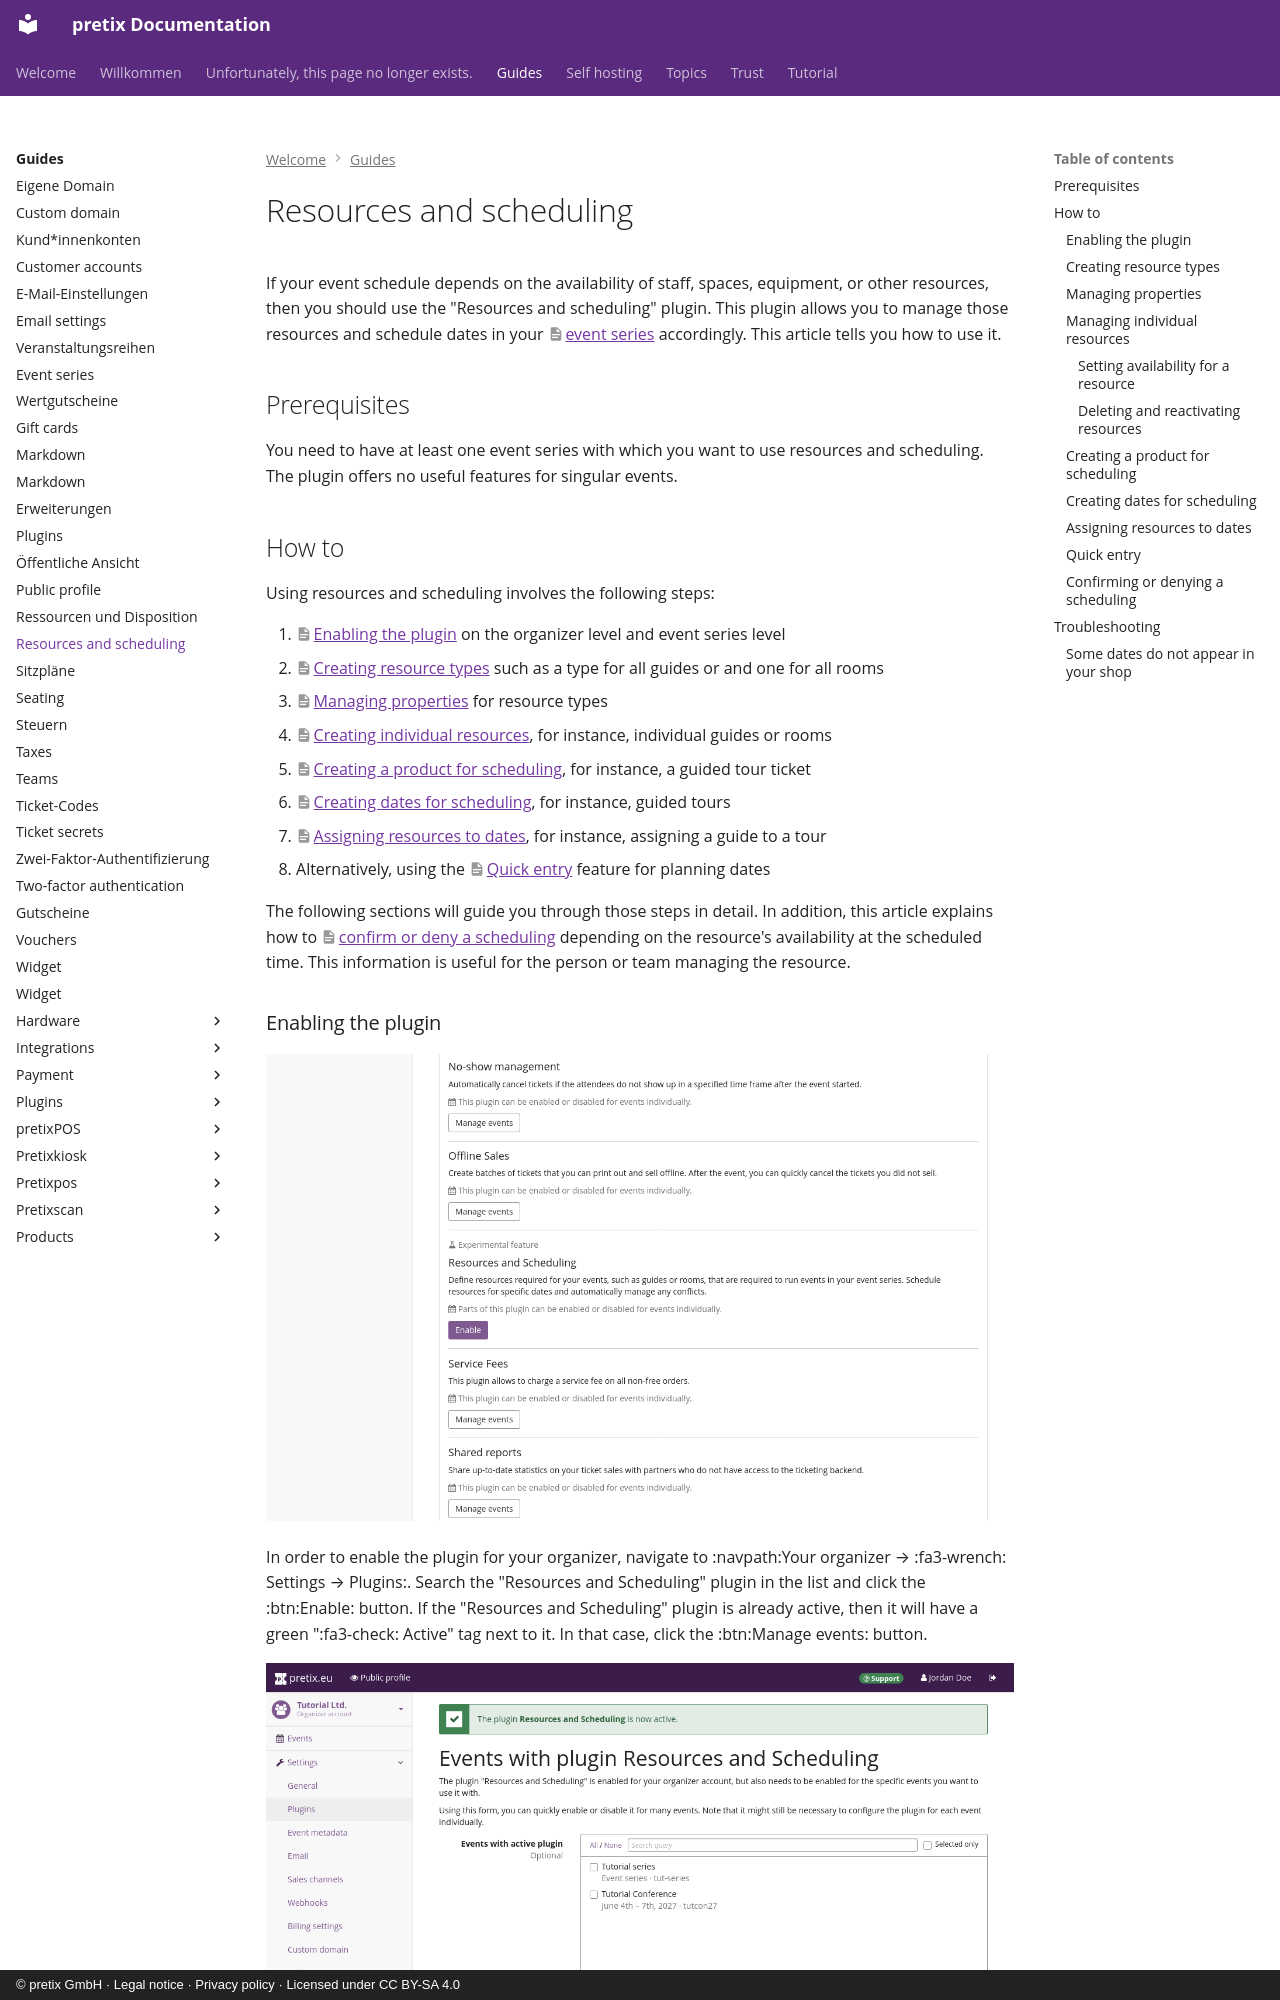

repository: pretix/pretix-docs · page: guides/resources-and-scheduling/index.html · generator: mkdocs · copyright: © pretix GmbH · Legal notice · Privacy policy · Licensed under CC BY-SA 4.0

# Resources and scheduling

If your event schedule depends on the availability of staff, spaces, equipment, or other resources, then you should use the "Resources and scheduling" plugin.
This plugin allows you to manage those resources and schedule dates in your [event series](event-series.md) accordingly.
This article tells you how to use it.

## Prerequisites

You need to have at least one event series with which you want to use resources and scheduling.
The plugin offers no useful features for singular events.

## How to

Using resources and scheduling involves the following steps:

 1. [Enabling the plugin](resources-and-scheduling.md#enabling-the-plugin) on the organizer level and event series level
 3. [Creating resource types](resources-and-scheduling.md#creating-resource-types) such as a type for all guides or and one for all rooms
 4. [Managing properties](resources-and-scheduling.md#managing-properties) for resource types
 5. [Creating individual resources](resources-and-scheduling.md#managing-individual-resources), for instance, individual guides or rooms
 6. [Creating a product for scheduling](resources-and-scheduling.md#creating-a-product-for-scheduling), for instance, a guided tour ticket
 7. [Creating dates for scheduling](resources-and-scheduling.md#creating-dates-for-scheduling), for instance, guided tours
 8. [Assigning resources to dates](resources-and-scheduling.md#assigning-resources-to-dates), for instance, assigning a guide to a tour
 9. Alternatively, using the [Quick entry](resources-and-scheduling.md#quick-entry) feature for planning dates

The following sections will guide you through those steps in detail.
In addition, this article explains how to [confirm or deny a scheduling](resources-and-scheduling.md#confirming-or-denying-a-scheduling) depending on the resource's availability at the scheduled time.
This information is useful for the person or team managing the resource.
